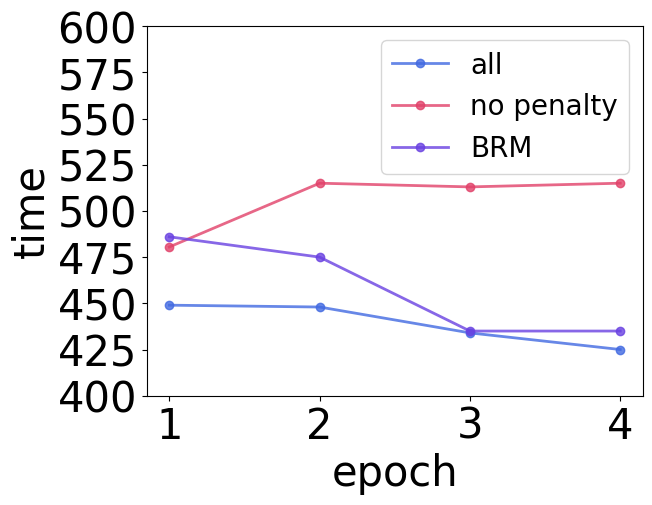

The matplotlib source for this figure:
import matplotlib.pyplot as plt
import numpy as np
from matplotlib.ticker import MultipleLocator

name = 'weather'
# 设置 x 轴最大最小刻度
path = "E:\GitHub\KRAUSTD\dart\picture\\" +name+ ".png"
plt.rcParams['font.sans-serif'] = ['Arial']  # 添加这条可以让图形显示中文
x_axis_data = [1, 2, 3, 4]
# all
y_all_ed_axis_data = [183.47,  184.7, 183.58, 183]
y_all_rmse_axis_data = [8.18, 8.13, 7.91, 7.83]
y_all_error_rate_axis_data = [0.0044, 0.0044, 0.0044, 0.0044]
y_all_time_axis_data = [449, 448, 434, 425]


# nop
y_nop_error_rate_axis_data = [0.0044, 0.0044, 0.0044, 0.0044]
y_nop_ed_axis_data = [187, 188, 186, 185]
y_nop_rmse_axis_data = [21.666, 21.65, 21.6444, 21.656]
y_nop_time_axis_data = [480.5, 515, 513, 515]

# origin
# y_origin_error_rate_axis_data = [6.53, 14.2, 11.9, 12.8, 17.6]
# y_origin_ed_axis_data = [399.135, 399.135, 399.135, 399.135, 399.135]
# y_origin_rmse_axis_data = [6.53, 14.2, 11.9, 12.8, 17.6]
# y_origin_time_axis_data = [6.53, 14.2, 11.9, 12.8, 17.6]

# brm
y_brm_error_rate_axis_data = [0.232, 0.232, 0.232, 0.232]
y_brm_ed_axis_data = [128, 124, 129, 123]
y_brm_rmse_axis_data = [5., 21.81453590084, 21.63404779652, 21.620381702473]
y_brm_time_axis_data = [486, 475, 435, 435]



ax1=plt.subplot(1, 1, 1)
ax1.set_ylim(400, 600)

my_x_ticks = np.arange(1, 5, 1)

plt.xticks(my_x_ticks,size=30)
plt.yticks(size=30)

# x轴数字
plt.xlabel('epoch', size=30)
# y轴数字
plt.ylabel('time', size=30)


# plot中参数的含义分别是横轴值，纵轴值，线的形状，颜色，透明度,线的宽度和标签
# plt.plot(x_axis_data, y_all_error_rate_axis_data, 'ro-', color='#4169E1', alpha=0.8, linewidth=2, label='all')
# plt.plot(x_axis_data, y_nop_error_rate_axis_data, 'ro-', color='#E14169', alpha=0.8, linewidth=2, label='no penalty')
# plt.plot(x_axis_data, y_brm_error_rate_axis_data, 'ro-', color='#6941E1', alpha=0.8, linewidth=2, label='BRM')

# plt.plot(x_axis_data, y_all_ed_axis_data, 'ro-', color='#4169E1', alpha=0.8, linewidth=2, label='all'),
# plt.plot(x_axis_data, y_nop_ed_axis_data, 'ro-', color='#E14169', alpha=0.8, linewidth=2, label='no penalty'),
# plt.plot(x_axis_data, y_brm_ed_axis_data, 'ro-', color='#6941E1', alpha=0.8, linewidth=2, label='BRM'),

# plt.plot(x_axis_data, y_all_rmse_axis_data, 'ro-', color='#4169E1', alpha=0.8, linewidth=2, label='all'),
# plt.plot(x_axis_data, y_nop_rmse_axis_data, 'ro-', color='#E14169', alpha=0.8, linewidth=2, label='no penalty'),
# plt.plot(x_axis_data, y_brm_rmse_axis_data, 'ro-', color='#6941E1', alpha=0.8, linewidth=2, label='BRM'),
# plt.plot(x_axis_data, y_warmstart_rmse_axis_data, 'ro-', color='#69E141', alpha=0.8, linewidth=2, label='no warmstart'),

plt.plot(x_axis_data, y_all_time_axis_data, 'ro-', color='#4169E1', alpha=0.8, linewidth=2, label='all'),
plt.plot(x_axis_data, y_nop_time_axis_data, 'ro-', color='#E14169', alpha=0.8, linewidth=2, label='no penalty'),
plt.plot(x_axis_data, y_brm_time_axis_data, 'ro-', color='#6941E1', alpha=0.8, linewidth=2, label='BRM'),
# plt.plot(x_axis_data, y_warmstart_time_axis_data, 'ro-', color='#69E141', alpha=0.8, linewidth=2, label='no warmstart'),
# 显示标签，如果不加这句，即使在plot中加了label='一些数字'的参数，最终还是不会显示标签
plt.legend(loc="upper right",fontsize=20)
plt.show()
plt.savefig(path, dpi=600)

